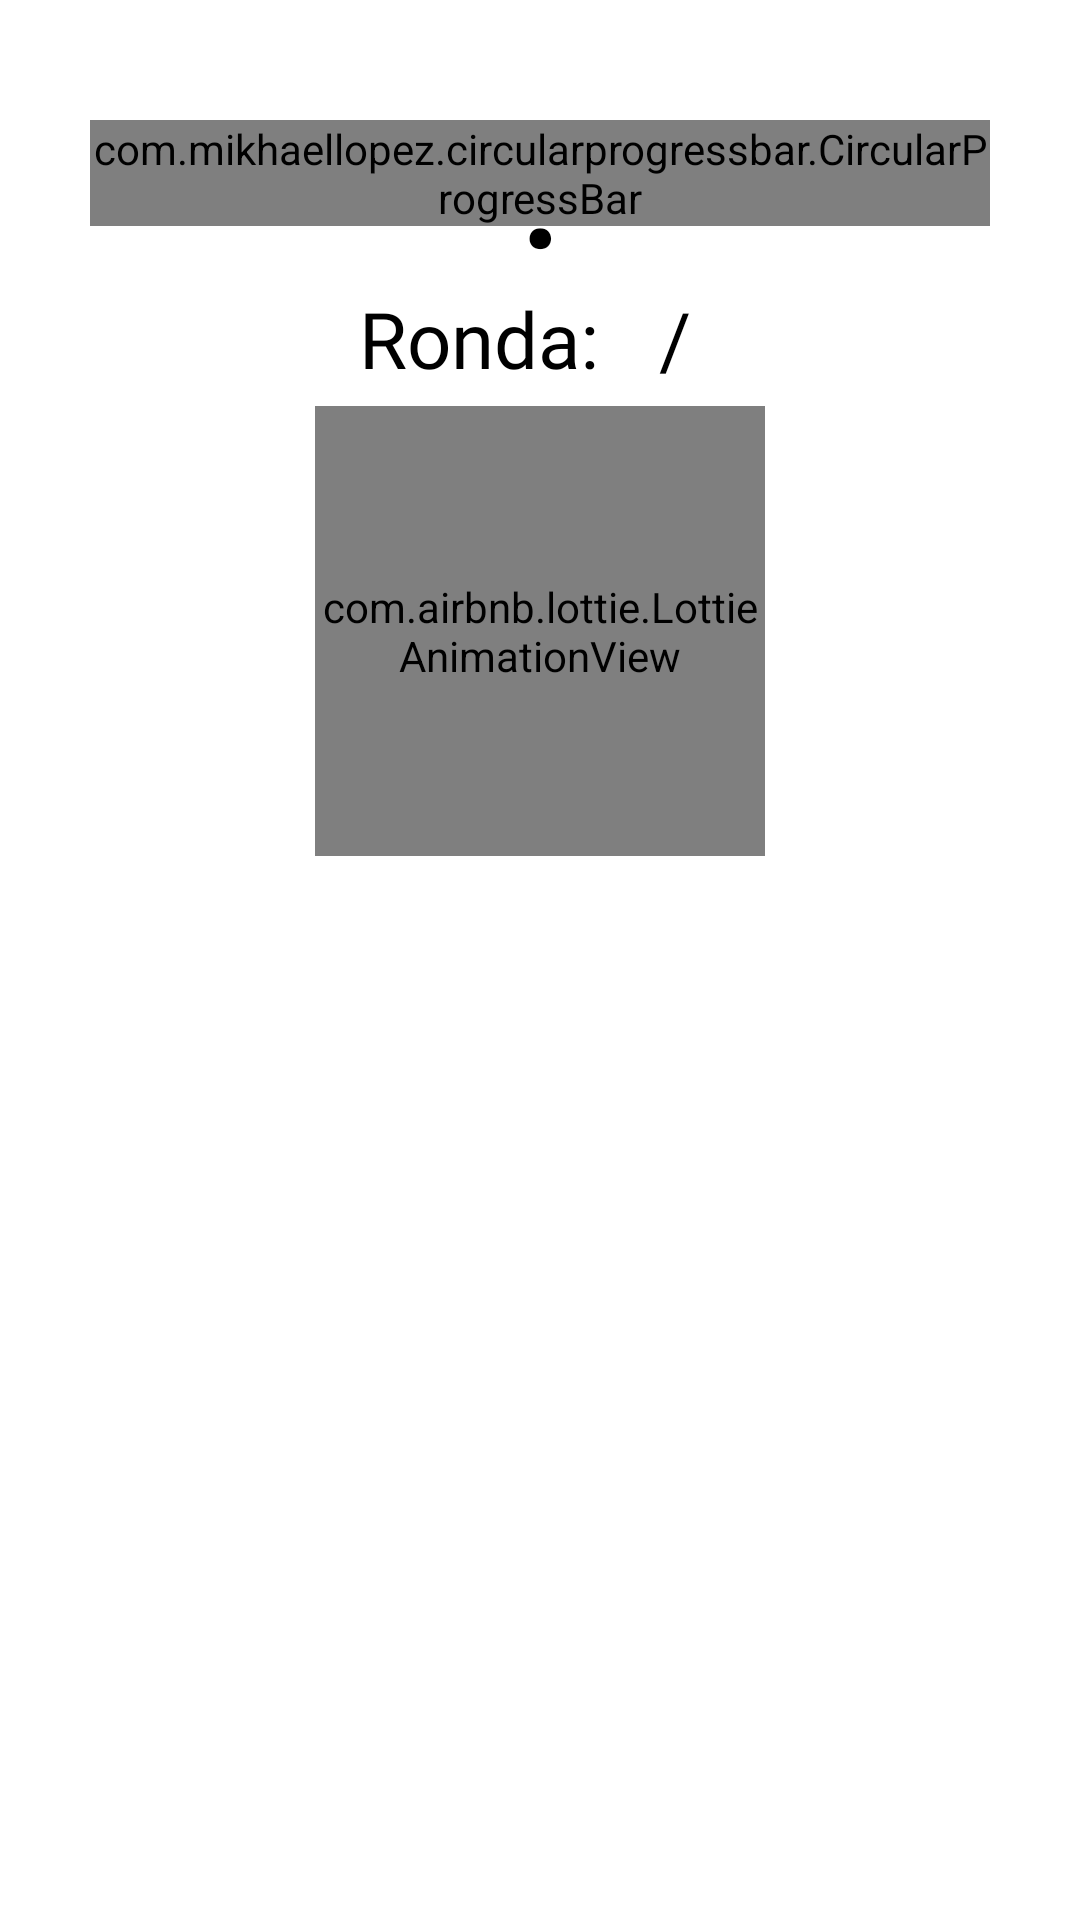

The Android layout XML behind this screen, and the referenced resources:
<!-- AndroidManifest.xml: application theme Theme.TrainingIntervalTimer -->
<!-- res/layout/activity_timer.xml -->
<?xml version="1.0" encoding="utf-8"?>
<androidx.constraintlayout.widget.ConstraintLayout xmlns:android="http://schemas.android.com/apk/res/android"
    xmlns:app="http://schemas.android.com/apk/res-auto"
    xmlns:tools="http://schemas.android.com/tools"
    android:layout_width="match_parent"
    android:layout_height="match_parent"
    tools:context=".view.TimerActivity">

    <LinearLayout
        android:id="@+id/layoutButtons"
        android:layout_width="match_parent"
        android:layout_height="wrap_content"
        android:orientation="horizontal"
        android:gravity="center_horizontal"
        android:visibility="gone"
        app:layout_constraintBottom_toTopOf="@+id/adView"
        app:layout_constraintEnd_toEndOf="parent"
        app:layout_constraintStart_toStartOf="parent">

        <Button
            android:id="@+id/timer_stop_button"
            android:layout_width="64dp"
            android:layout_height="64dp"
            android:layout_margin="15dp"
            android:contentDescription="@string/stop_button_description"
            android:background="@drawable/boton_reproducir"
            android:foreground="@drawable/ic_stop" />

        <Button
            android:id="@+id/timer_pause_button"
            android:layout_width="64dp"
            android:layout_height="64dp"
            android:layout_margin="15dp"
            android:contentDescription="@string/pause_button_description"
            android:background="@drawable/boton_reproducir"
            android:foreground="@drawable/ic_pause"
            />
    </LinearLayout>
    <LinearLayout
        android:id="@+id/layoutTrainingInfo"
        android:layout_width="match_parent"
        android:layout_height="wrap_content"
        android:orientation="horizontal"
        android:layout_margin="20dp"
        android:gravity="center_horizontal"
        app:layout_constraintTop_toBottomOf="@+id/progress"
        app:layout_constraintEnd_toEndOf="parent"
        app:layout_constraintStart_toStartOf="parent">
        <TextView
            android:layout_width="wrap_content"
            android:layout_height="wrap_content"
            android:text="@string/round"
            android:layout_marginHorizontal="5dp"
            android:textSize="26sp"
            android:gravity="center_horizontal"
            android:textColor="?textAppearanceCaption"
            android:fontFamily="@font/poppinsmedium" />
        <TextView
            android:id="@+id/textCurrentRound"
            android:layout_width="wrap_content"
            android:layout_height="wrap_content"
            android:layout_marginHorizontal="5dp"
            tools:text="1"
            android:layout_gravity="center_vertical|center_horizontal"
            android:textSize="26sp"
            android:gravity="center_horizontal"
            android:textColor="?textAppearanceCaption"
            android:fontFamily="@font/poppinsbold" />
        <TextView
            android:layout_width="wrap_content"
            android:layout_height="wrap_content"
            android:layout_marginHorizontal="5dp"
            android:text="@string/slash"
            android:layout_gravity="center_vertical|center_horizontal"
            android:textSize="26sp"
            android:gravity="center_horizontal"
            android:textColor="?textAppearanceCaption"
            android:fontFamily="@font/poppinsbold" />
        <TextView
            android:id="@+id/textTotalRound"
            android:layout_width="wrap_content"
            android:layout_height="wrap_content"
            android:layout_marginHorizontal="5dp"
            tools:text="5"
            android:layout_gravity="center_vertical|center_horizontal"
            android:textSize="26sp"
            android:gravity="center_horizontal"
            android:textColor="?textAppearanceCaption"
            android:fontFamily="@font/poppinsbold" />
    </LinearLayout>
    <com.airbnb.lottie.LottieAnimationView
        android:id="@+id/trainingAnimation"
        android:layout_width="150dp"
        android:layout_height="150dp"
        android:layout_marginTop="5dp"
        app:lottie_rawRes="@raw/workout"
        app:lottie_autoPlay="true"
        app:lottie_loop="true"
        app:layout_constraintTop_toBottomOf="@+id/layoutTrainingInfo"
        app:layout_constraintEnd_toEndOf="parent"
        app:layout_constraintStart_toStartOf="parent"
        />
    <TextView
        android:id="@+id/timerCount"
        android:layout_width="wrap_content"
        android:layout_height="wrap_content"
        android:fontFamily="@font/poppinsbold"
        android:gravity="center_horizontal|center_vertical"
        android:text="@string/timer_count_placeholder"
        android:textSize="64sp"
        android:textColor="?textAppearanceCaption"
        app:layout_constraintBottom_toBottomOf="@+id/progress"
        app:layout_constraintEnd_toEndOf="@+id/progress"
        app:layout_constraintStart_toStartOf="@+id/progress"
        app:layout_constraintTop_toTopOf="@+id/progress" />
    <TextView
        android:id="@+id/timerInfo"
        android:layout_width="wrap_content"
        android:layout_height="wrap_content"
        android:fontFamily="@font/poppinsmedium"
        android:gravity="center_horizontal|center_vertical"
        android:textSize="20sp"
        app:layout_constraintEnd_toEndOf="@+id/progress"
        app:layout_constraintStart_toStartOf="@+id/progress"
        app:layout_constraintTop_toBottomOf="@+id/timerCount" />
    <com.mikhaellopez.circularprogressbar.CircularProgressBar
        android:id="@+id/progress"
        android:layout_width="0dp"
        android:layout_height="wrap_content"
        android:layout_marginHorizontal="30dp"
        android:layout_marginTop="40dp"
        app:cpb_background_progressbar_color_direction="top_to_bottom"
        app:cpb_background_progressbar_color_end="#CFCFCF"
        app:cpb_background_progressbar_color_start="#B8B8B8"
        app:cpb_background_progressbar_width="20dp"
        app:cpb_progress_direction="to_right"
        app:cpb_progressbar_color="#3f51b5"
        app:cpb_progressbar_width="20dp"
        app:cpb_round_border="true"
        app:layout_constraintEnd_toEndOf="parent"
        app:layout_constraintStart_toStartOf="parent"
        app:layout_constraintTop_toTopOf="parent" />

    <Button
        android:id="@+id/btnBackTimer"
        android:layout_width="match_parent"
        android:layout_height="wrap_content"
        android:padding="15dp"
        android:fontFamily="@font/poppinsbold"
        android:text="@string/back"
        android:layout_marginHorizontal="50dp"
        android:layout_marginBottom="10dp"
        app:cornerRadius="30dp"
        android:visibility="gone"
        style="?attr/materialButtonOutlinedStyle"
        app:layout_constraintBottom_toTopOf="@+id/adView"
        app:layout_constraintEnd_toEndOf="parent"
        app:layout_constraintStart_toStartOf="parent"
        />

    <com.google.android.gms.ads.AdView
        xmlns:ads="http://schemas.android.com/apk/res-auto"
        android:id="@+id/adView"
        android:layout_width="wrap_content"
        android:layout_height="wrap_content"
        android:layout_centerHorizontal="true"
        android:layout_alignParentBottom="true"
        ads:adSize="BANNER"
        ads:adUnitId="ca-app-pub-1892256007304751/9736698685"
        app:layout_constraintBottom_toBottomOf="parent"
        app:layout_constraintEnd_toEndOf="parent"
        app:layout_constraintStart_toStartOf="parent"
        android:visibility="gone"
        >
        
        
    </com.google.android.gms.ads.AdView>
</androidx.constraintlayout.widget.ConstraintLayout>
<!-- resources referenced by this layout -->
<resources>
  <!-- drawable boton_reproducir (drawable) -->
  <?xml version="1.0" encoding="utf-8"?>
  <ripple xmlns:android="http://schemas.android.com/apk/res/android"
      android:color="@color/boton_ripple">
  
      <item>
          <shape android:shape="oval">
              <solid android:color="@color/material_300" />
              <stroke
                  android:width="2dp"
                  android:color="@color/material_700" />
          </shape>
      </item>
      <item
          android:drawable="@drawable/ic_play"
          android:gravity="center" />
  </ripple>
  <!-- drawable ic_pause (drawable) -->
  <vector xmlns:android="http://schemas.android.com/apk/res/android"
      android:width="48dp"
      android:height="48dp"
      android:viewportWidth="48"
      android:viewportHeight="48"
      android:tint="?attr/colorOnPrimary">
    <path
        android:fillColor="@android:color/white"
        android:pathData="M29.25,38Q28,38 27.125,37.125Q26.25,36.25 26.25,35V13Q26.25,11.75 27.125,10.875Q28,10 29.25,10H35Q36.25,10 37.125,10.875Q38,11.75 38,13V35Q38,36.25 37.125,37.125Q36.25,38 35,38ZM13,38Q11.75,38 10.875,37.125Q10,36.25 10,35V13Q10,11.75 10.875,10.875Q11.75,10 13,10H18.75Q20,10 20.875,10.875Q21.75,11.75 21.75,13V35Q21.75,36.25 20.875,37.125Q20,38 18.75,38ZM29.25,35H35V13H29.25ZM13,35H18.75V13H13ZM13,13V35ZM29.25,13V35Z"/>
  </vector>
  <!-- drawable ic_stop (drawable) -->
  <vector xmlns:android="http://schemas.android.com/apk/res/android"
      android:width="48dp"
      android:height="48dp"
      android:viewportWidth="48"
      android:viewportHeight="48"
      android:tint="?attr/colorOnPrimary">
    <path
        android:fillColor="@android:color/white"
        android:pathData="M15,15V33ZM15,36Q13.75,36 12.875,35.125Q12,34.25 12,33V15Q12,13.75 12.875,12.875Q13.75,12 15,12H33Q34.25,12 35.125,12.875Q36,13.75 36,15V33Q36,34.25 35.125,35.125Q34.25,36 33,36ZM15,33H33V15H15Z"/>
  </vector>
  <string name="back">Regresar</string>
  <string name="pause_button_description">Botón de pausa</string>
  <string name="round">Ronda:</string>
  <string name="slash" translatable="false">/</string>
  <string name="stop_button_description">Botón de parar</string>
  <string name="timer_count_placeholder" translatable="false">  :  </string>
  <style name="Theme.TrainingIntervalTimer" parent="Theme.MaterialComponents.DayNight.NoActionBar">
          
          <item name="colorPrimary">@color/teal_700</item>
          <item name="colorPrimaryVariant">@color/black</item>
          <item name="colorOnPrimary">@color/white</item>
          
          <item name="colorSecondary">@color/teal_200</item>
          <item name="colorSecondaryVariant">@color/teal_700</item>
          <item name="colorOnSecondary">@color/black</item>
          <item name="colorOnTertiary">#8F8F8F</item>
          
          <item name="android:statusBarColor">?attr/colorPrimaryVariant</item>
          <item name="textAppearanceCaption">@color/black</item>
          <item name="cardBackgroundColor">#F4F4F4</item>
          
      </style>
  <color name="boton_ripple">#99000000</color>
  <color name="material_300">#4DD0E1</color>
  <color name="material_700">#0097A7</color>
  <!-- drawable ic_play (drawable) -->
  <vector xmlns:android="http://schemas.android.com/apk/res/android"
      android:width="48dp"
      android:height="48dp"
      android:viewportWidth="48"
      android:viewportHeight="48"
      android:tint="?attr/colorOnPrimary">
    <path
        android:fillColor="@android:color/white"
        android:pathData="M18.3,36.4Q17.55,36.9 16.775,36.45Q16,36 16,35.1V12.6Q16,11.7 16.775,11.25Q17.55,10.8 18.3,11.3L36,22.6Q36.7,23.05 36.7,23.85Q36.7,24.65 36,25.1ZM19,23.85ZM19,32.4 L32.45,23.85 19,15.3Z"/>
  </vector>
  <color name="teal_700">#FF018786</color>
  <color name="black">#FF000000</color>
  <color name="white">#FFFFFFFF</color>
  <color name="teal_200">#FF03DAC5</color>
</resources>
